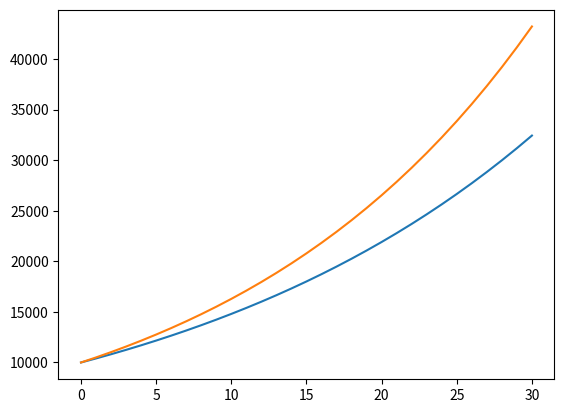

Reproduce this figure in Python. (Note: this script raises an exception after producing the figure.)
def fv(p, i, n, t):
    """Returns the future value of an investment   """
    return p * (1 + float(i)/n)**(n * t)

print ("${:.2f}".format(fv(10000, 0.08, 1, 10)))

%matplotlib inline
import matplotlib.pyplot as plt

def plot_fv(p, i, n, t):
    """Plots the value of an investment over time
    """
    fvs = [fv(p, i, n, year) for year in range(t+1)]
    plt.plot(fvs)

plot_fv(10000, 0.04, 1, 30)

plot_fv(10000, 0.05, 1, 30)

import ipywidgets

ipywidgets.interact(plot_fv, p=10000, i=0.24, n=1, t=30);

ipywidgets.interact(plot_fv, p=(0, 100000, 1000), i=(0.01, 0.2, 0.001), n=(1, 12), t=(1, 50));

present_value = ipywidgets.IntSlider(min=0, max=100000, step=1000, value=10000, 
                                     description='Present Value', continuous_update=False)
interest_rate = ipywidgets.FloatSlider(min=0.01, max=0.2, step=0.001, value=0.047, 
                                       description='Interest Rate', continuous_update=False)
compounds_per_year = ipywidgets.IntSlider(min=1, max=12, value=1, 
                                          description='Compounds/Year', continuous_update=False)
years = ipywidgets.IntSlider(min=1, max=50, value=30, 
                             description='Years to Retirement', continuous_update=False)

ipywidgets.interact(plot_fv, p=present_value, i=interest_rate, n=compounds_per_year, t=years);

# Create a global figure that we can update instead of creating a new figure 
# every time the plot_fv function is called.
fig = plt.figure()

def plot_fv(p, i, n, t):
    """Plots the value of an investment over time
    """
    fvs = [fv(p, i, n, year) for year in range(t+1)]

    ax = fig.gca()
    ax.plot(fvs, label="p=%d, i=%2f, n=%d, t=%d" % (p, i, n, t))
    # Add a legend and make sure that it's outside of the plot
    ax.legend(loc='center left', bbox_to_anchor=(1.0, 0.5))
    display(fig)

present_value = ipywidgets.IntSlider(min=0, max=100000, step=1000, value=10000, 
                                     description='Present Value:', continuous_update=False)
interest_rate = ipywidgets.FloatSlider(min=0.01, max=0.2, step=0.001, value=0.047, 
                                       description='Interest Rate:', continuous_update=False)
compounds_per_year = ipywidgets.IntSlider(min=1, max=12, value=1, 
                                          description='Compounds/Year:', continuous_update=False)

w = ipywidgets.interactive(plot_fv, p=present_value, i=interest_rate, n=compounds_per_year, t=ipywidgets.fixed(30))

from IPython.display import clear_output

# This function will 1.clear the global figure object, 
# 2. clear the outputof the current cell, and  
# 3.display a new plot with the current set values from the interface
def clf(*args, **kwargs):
    fig.clf()
    # If we don't call clear_output(), we end up with 2 plots
    clear_output()
    plot_fv(**w.kwargs)
    
button = ipywidgets.Button(description="Reset")    
button.on_click(clf)

w.children += (button,)

from IPython.display import display
display(w)

present_value1 = ipywidgets.IntSlider(min=0, max=100000, step=1000, value=10000, 
                                     description='Present Value:', continuous_update=False)
interest_rate1 = ipywidgets.FloatSlider(min=0.01, max=0.2, step=0.001, value=0.047, 
                                       description='Interest Rate:', continuous_update=True)
compounds_per_year1 = ipywidgets.IntSlider(min=1, max=12, value=1, 
                                          description='Compounds/Year:', continuous_update=True)
w1 = ipywidgets.interactive(plot_fv, p=present_value1, i=interest_rate1, n=compounds_per_year1, t=ipywidgets.fixed(30))

w1.children += (button,)

display(w1)

